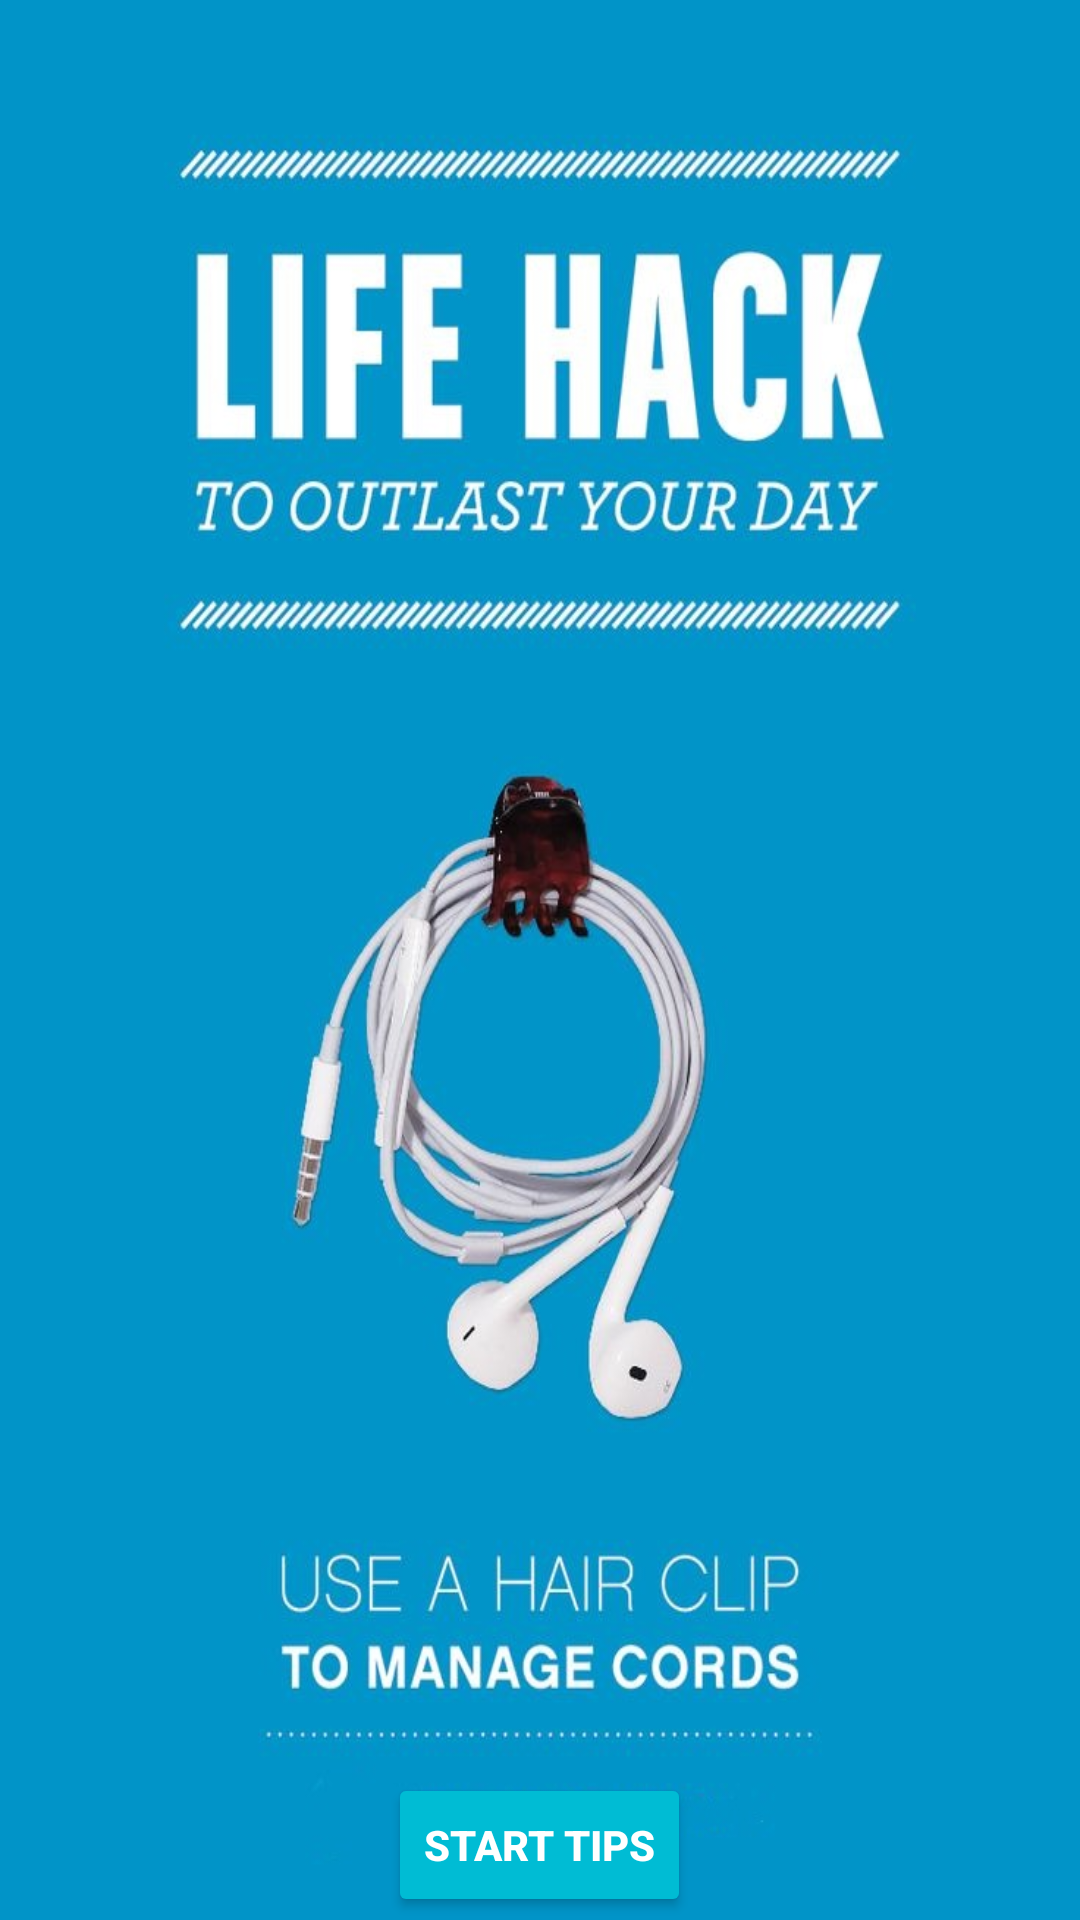

Reconstruct the res/layout file that produces this screen, plus the resources it refers to.
<!-- AndroidManifest.xml: application theme AppTheme -->
<!-- res/layout/fragment_first.xml -->
<RelativeLayout xmlns:android="http://schemas.android.com/apk/res/android"
    xmlns:tools="http://schemas.android.com/tools"
    android:layout_width="match_parent"
    android:layout_height="match_parent"
    android:background="@drawable/lifehack3"
    tools:context="com.project.roy.simple_lifehack.Fragment.FirstFragment">

    


    <Button
        android:id="@+id/btn_first_fragment"
        android:layout_width="wrap_content"
        android:layout_height="wrap_content"
        android:text="Start Tips"
        android:textStyle="bold"
        android:textColor="@android:color/white"
        android:layout_centerHorizontal="true"
        android:layout_alignParentBottom="true"
        android:layout_marginBottom="1dp"/>
</RelativeLayout>
<!-- resources referenced by this layout -->
<resources>
  <!-- drawable lifehack3: jpg bitmap (drawable, 113749 bytes) -->
  <style name="AppTheme" parent="Theme.AppCompat.Light.DarkActionBar">
          
          <item name="colorPrimary">@color/colorPrimary</item>
          <item name="colorPrimaryDark">@color/colorPrimaryDark</item>
          <item name="colorAccent">@color/colorAccent</item>
          <item name="android:navigationBarColor">@color/colorPrimary</item>
          <item name="android:colorButtonNormal">@color/colorAccent</item>
      </style>
  <color name="colorPrimary">#1c7fce</color>
  <color name="colorPrimaryDark">#0965ad</color>
  <color name="colorAccent">#00bcd4</color>
</resources>
